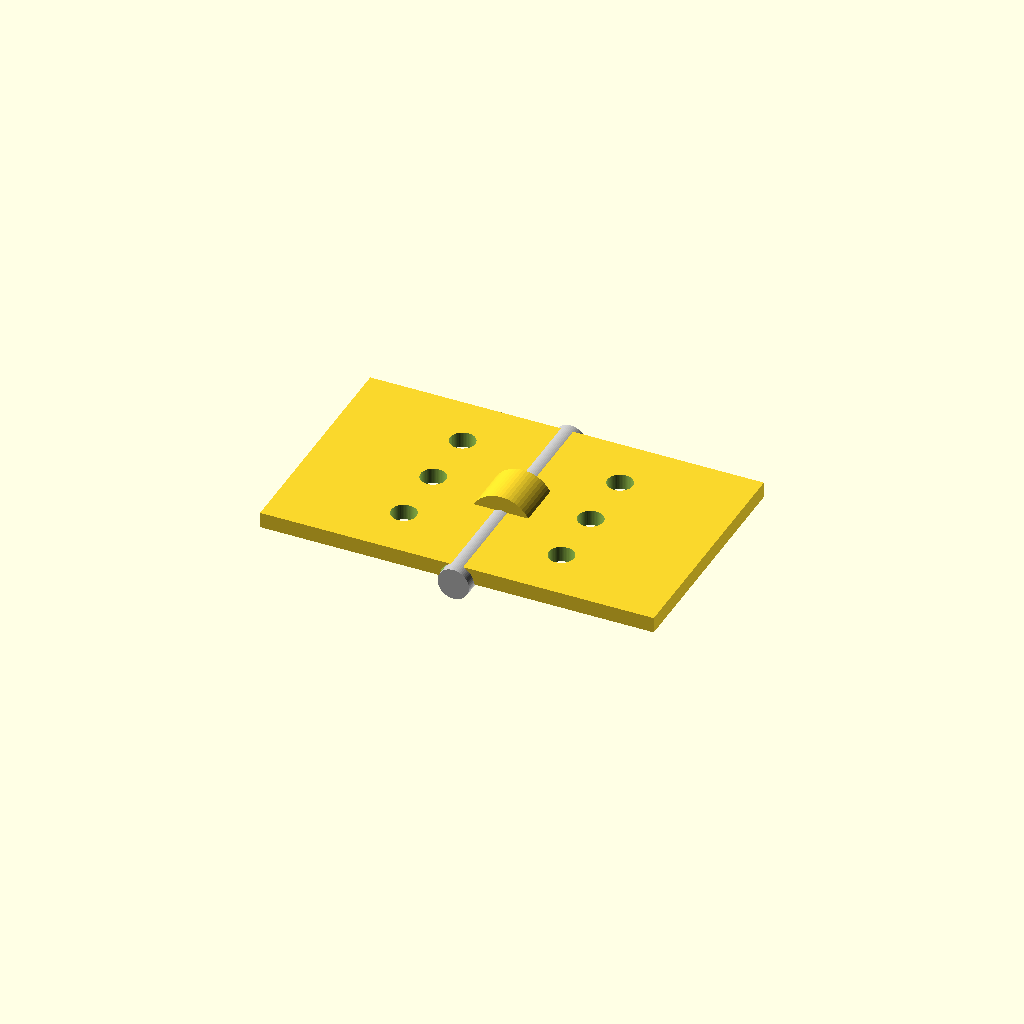
Cell 1: rendered with the file's own defaults.
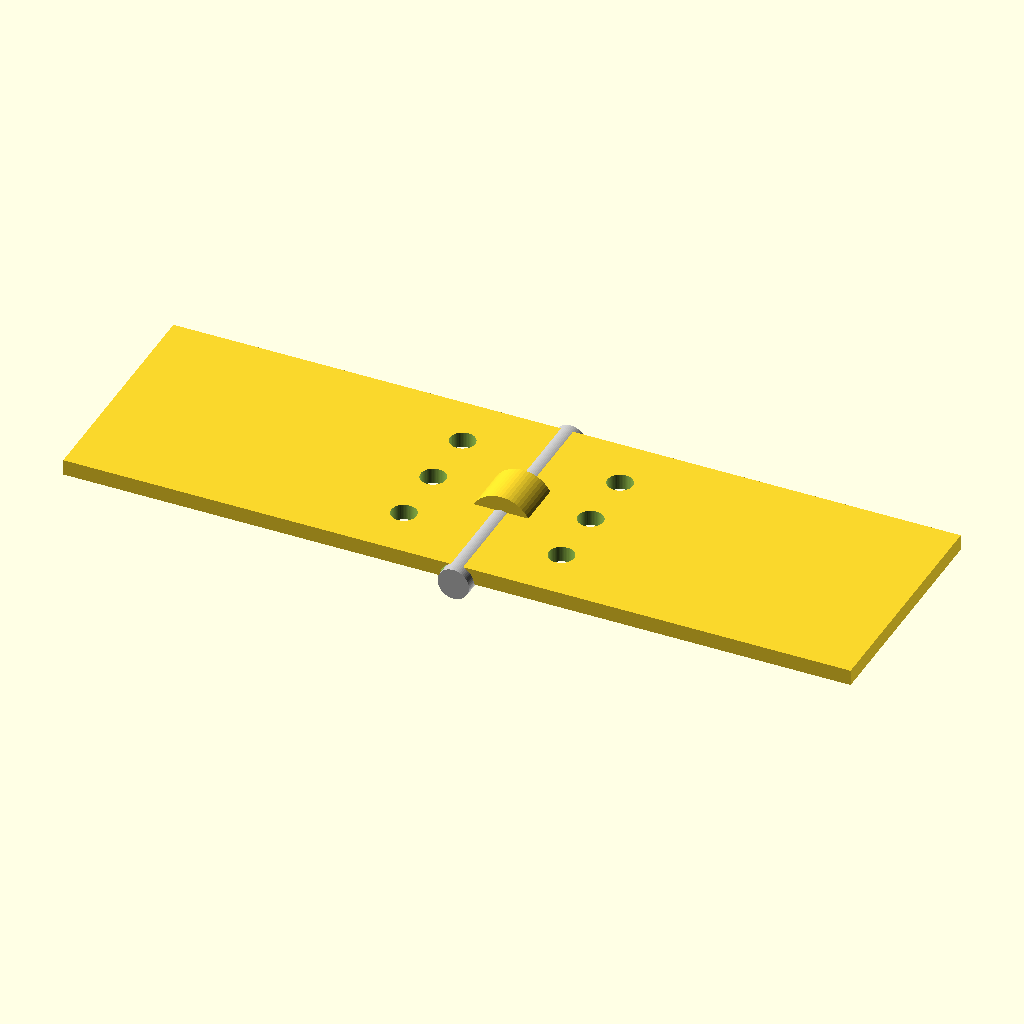
Cell 2 — leaf_w set to 50, the other parameters unchanged.
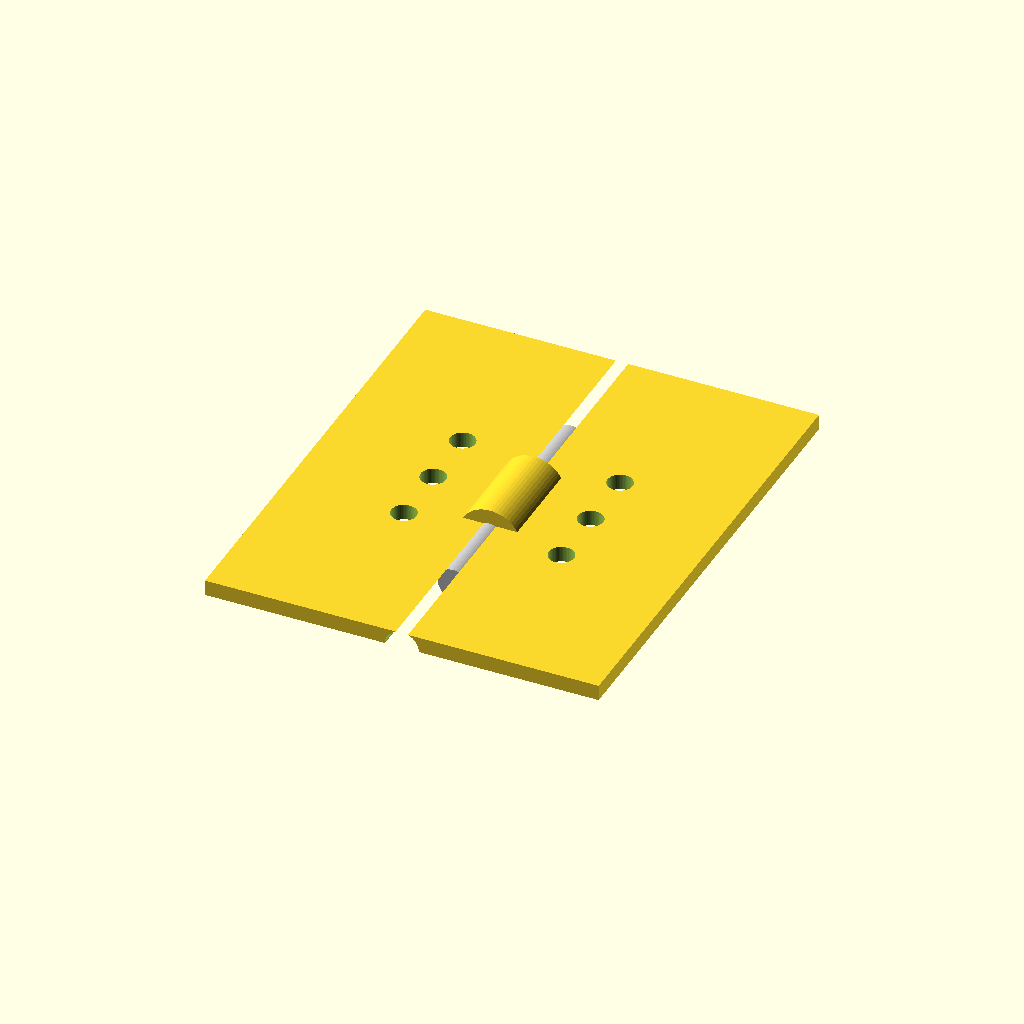
Cell 3: the same model with leaf_h = 60.
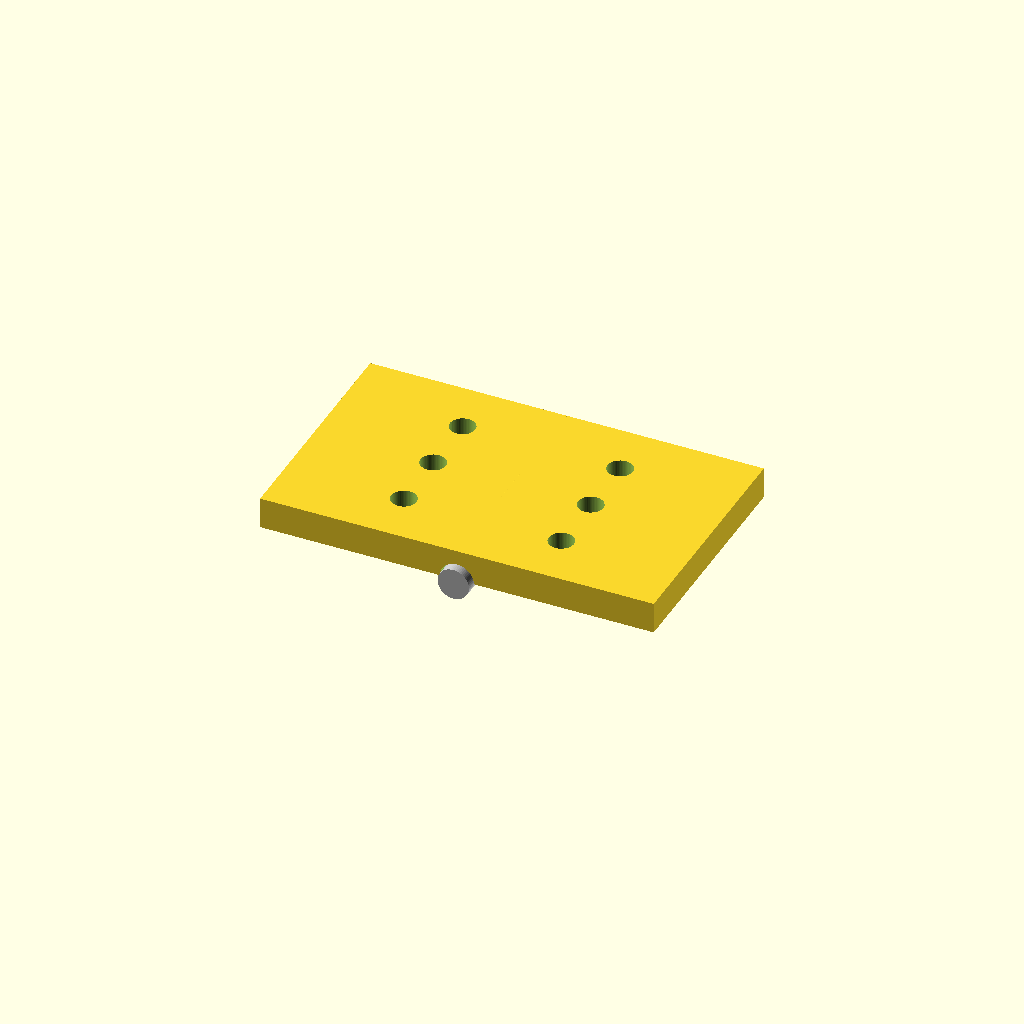
Cell 4 — leaf_t set to 4, the other parameters unchanged.
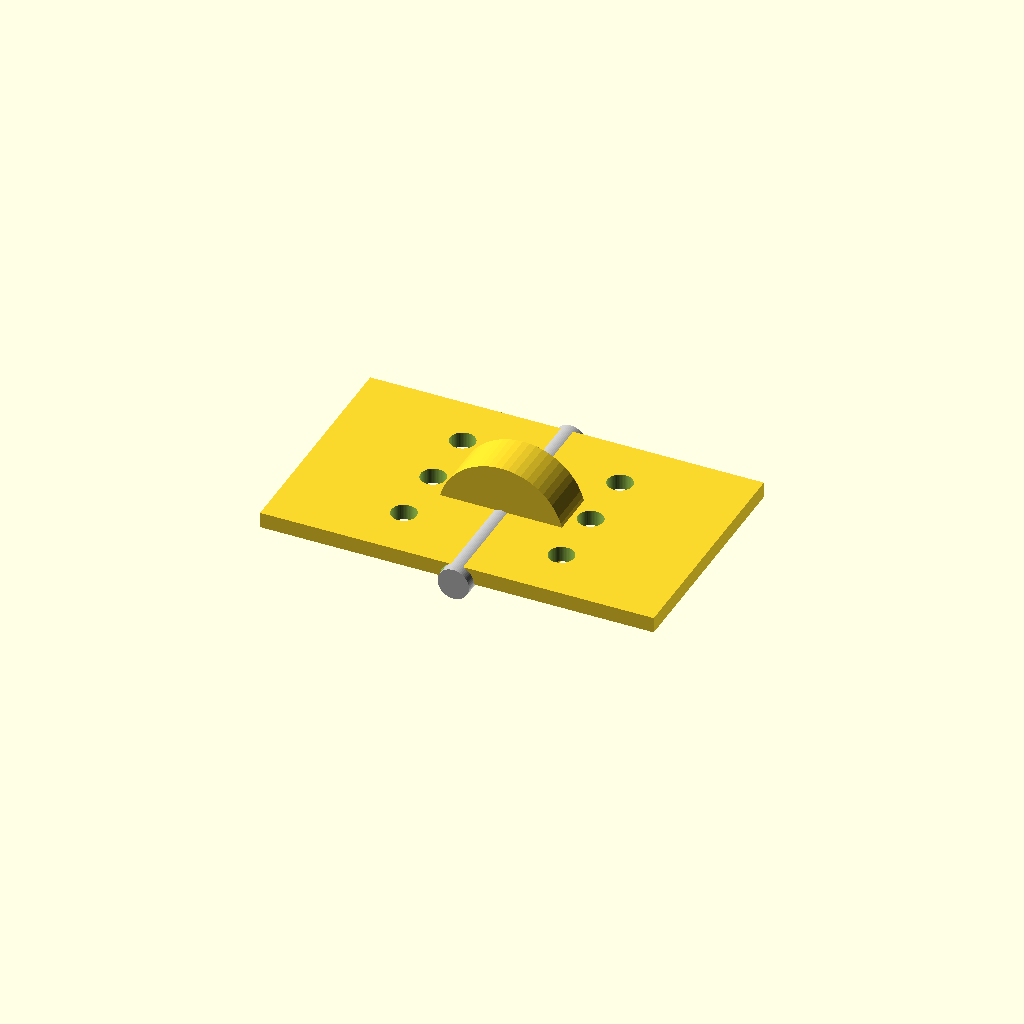
Cell 5: the same model with knuckle_outer_d = 16.
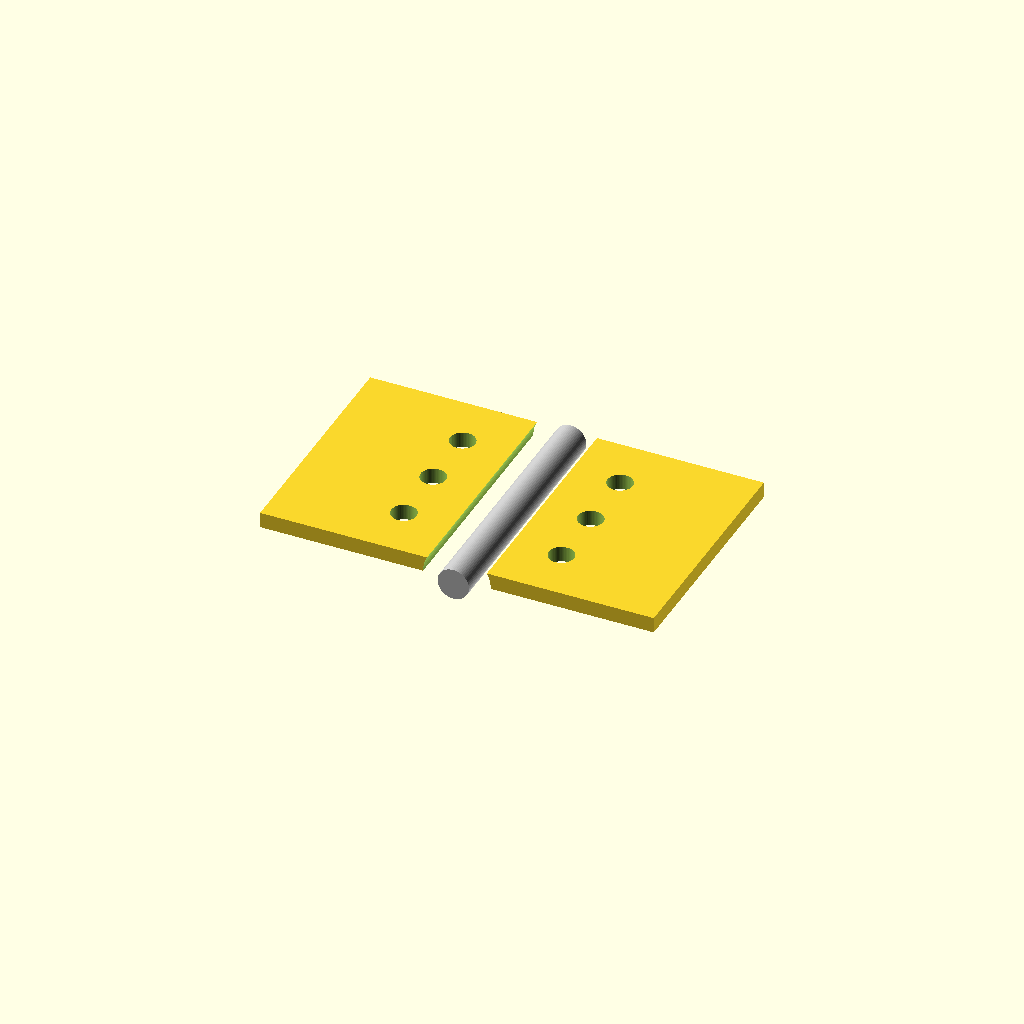
Cell 6: the same model with knuckle_inner_d = 8.6.
All cells are drawn from one camera (rotation 55°, 0°, 25°, orthographic, colour scheme Cornfield), so only the parameter changes between them.
Source of the model, results/tier-3-butt-hinge/bare_gemini-3.1-flash-lite-5f094cac0d67-2026-04-28T17-21-05-756Z/final.scad:
// Parameters
leaf_w = 25;
leaf_h = 30;
leaf_t = 2;
knuckle_outer_d = 8;
knuckle_inner_d = 4.3;
pin_d = 4;
pin_l = 32;
knuckle_count = 5;
knuckle_len = leaf_h / knuckle_count; // 6mm
hole_dist = 8;

module hinge() {
    // Left Leaf (x < 0)
    difference() {
        union() {
            translate([-leaf_w, -leaf_h/2, 0]) cube([leaf_w, leaf_h, leaf_t]);
            for (i = [0:2:4]) {
                rotate([90, 0, 0]) cylinder(d = knuckle_outer_d, h = knuckle_len, center = true);
            }
        }
        // Pin hole
        rotate([90, 0, 0]) cylinder(d = knuckle_inner_d, h = leaf_h + 2, center = true);
        // Countersunk holes
        for (i = [-1, 0, 1]) {
            translate([-10, i * hole_dist, -1]) {
                cylinder(d1 = 6, d2 = 3.2, h = 1);
                cylinder(d = 3.2, h = leaf_t + 2);
            }
        }
    }

    // Right Leaf (x > 0)
    difference() {
        union() {
            translate([0, -leaf_h/2, 0]) cube([leaf_w, leaf_h, leaf_t]);
            for (i = [1:2:3]) {
                rotate([90, 0, 0]) cylinder(d = knuckle_outer_d, h = knuckle_len, center = true);
            }
        }
        // Pin hole
        rotate([90, 0, 0]) cylinder(d = knuckle_inner_d, h = leaf_h + 2, center = true);
        // Countersunk holes
        for (i = [-1, 0, 1]) {
            translate([10, i * hole_dist, -1]) {
                cylinder(d1 = 6, d2 = 3.2, h = 1);
                cylinder(d = 3.2, h = leaf_t + 2);
            }
        }
    }

    // Pin
    rotate([90, 0, 0]) color("silver") cylinder(d = pin_d, h = pin_l, center = true);
}

$fn = 60;
hinge();
Parameter table extracted from the source (name, type, default, range or options):
leaf_w: number, default 25
leaf_h: number, default 30
leaf_t: number, default 2
knuckle_outer_d: number, default 8
knuckle_inner_d: number, default 4.3
pin_d: number, default 4
pin_l: number, default 32
knuckle_count: number, default 5
hole_dist: number, default 8
